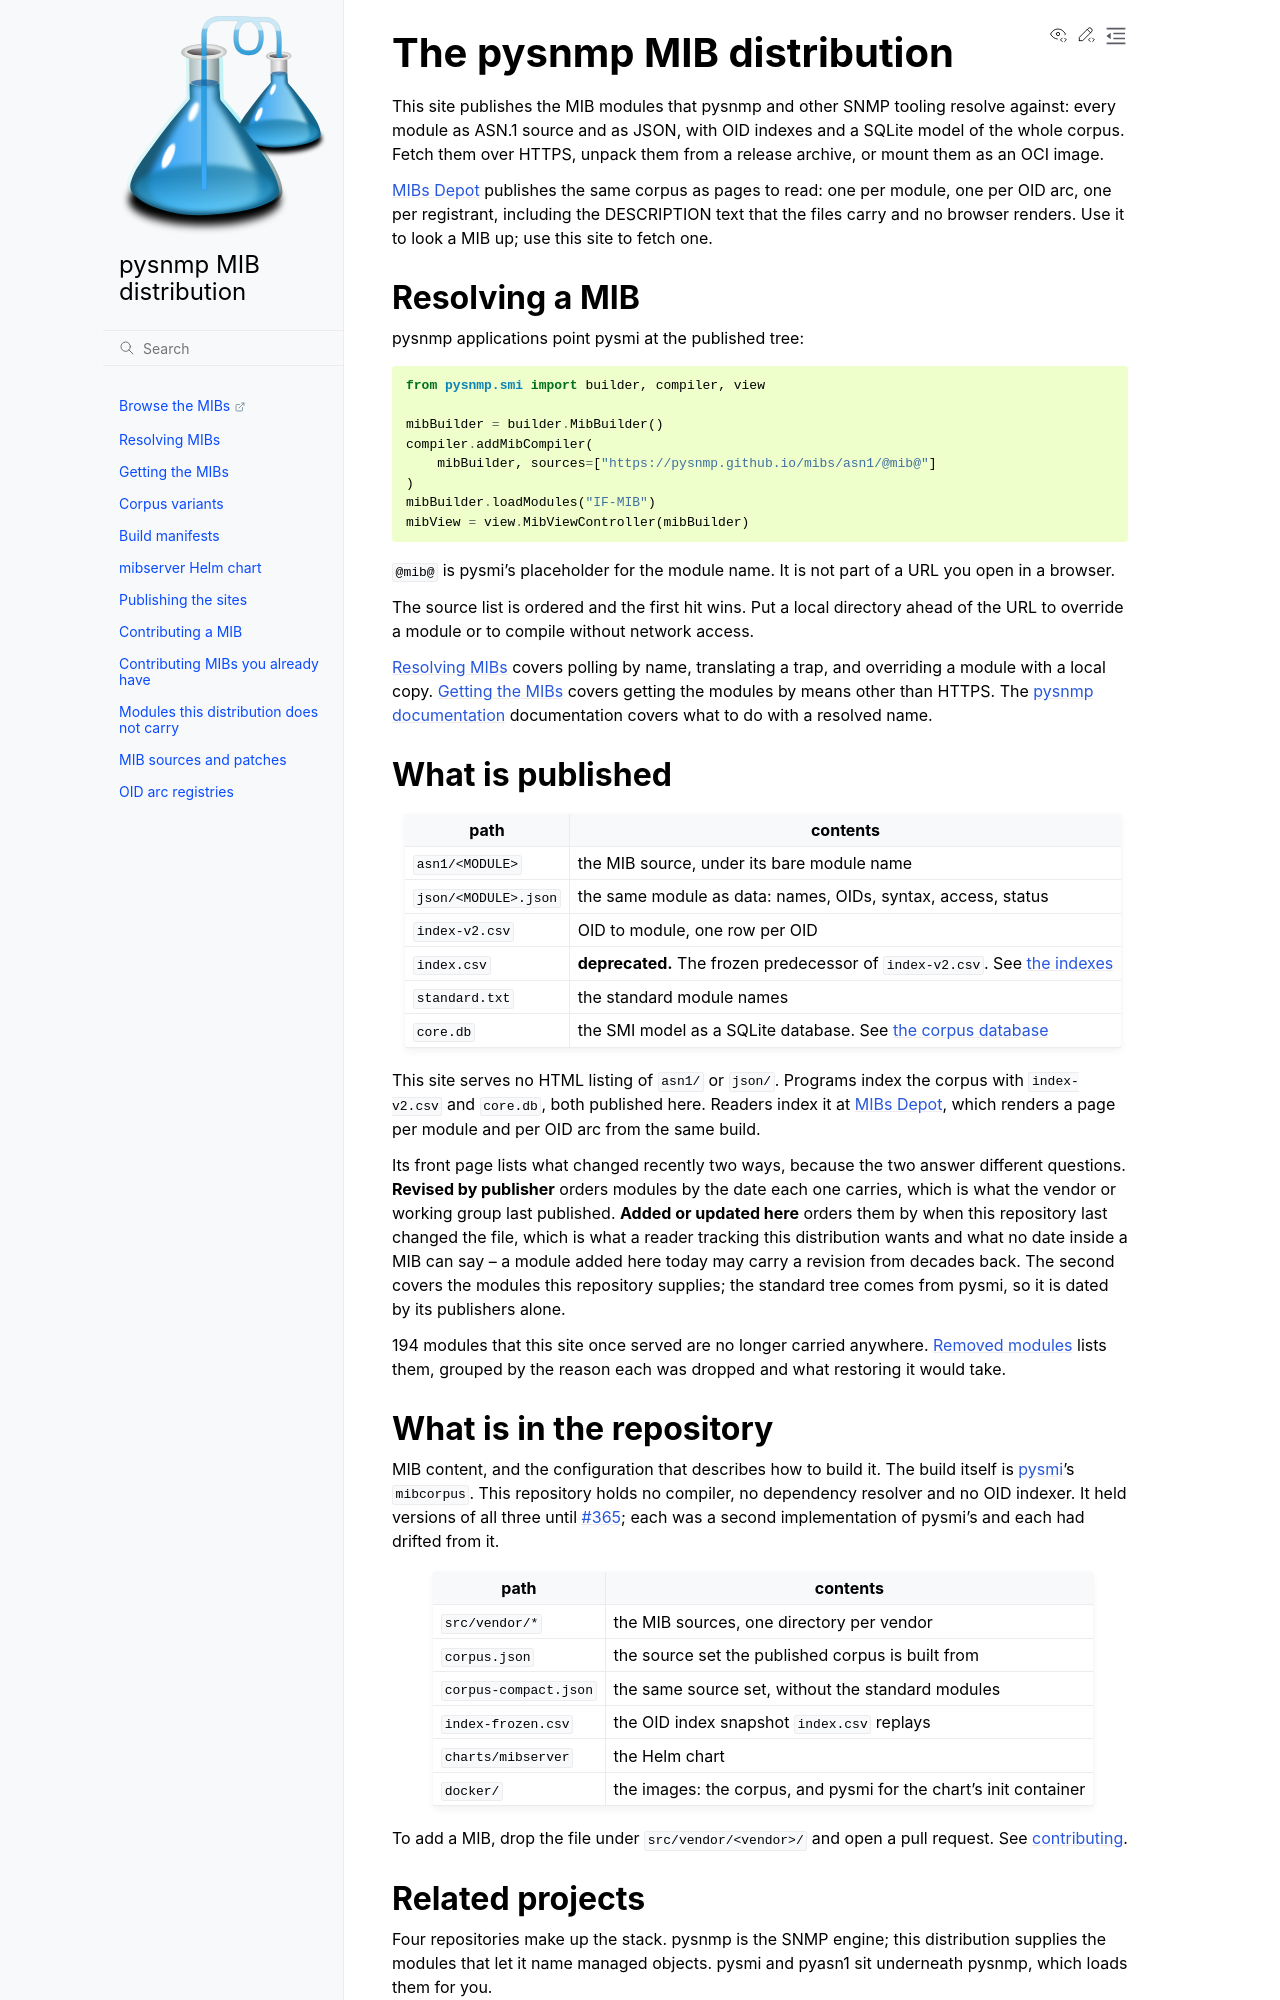

repository: pysnmp/mibs · page: index.html · generator: sphinx

# The pysnmp MIB distribution

This site publishes the MIB modules that pysnmp and other SNMP tooling resolve
against: every module as ASN.1 source and as JSON, with OID indexes and a
SQLite model of the whole corpus. Fetch them over HTTPS, unpack them from a
release archive, or mount them as an OCI image.

[MIBs Depot](https://mibsdepot.com/browse/) publishes the same corpus as pages
to read: one per module, one per OID arc, one per registrant, including the
DESCRIPTION text that the files carry and no browser renders. Use it to look a
MIB up; use this site to fetch one.

## Resolving a MIB

pysnmp applications point pysmi at the published tree:

```python
from pysnmp.smi import builder, compiler, view

mibBuilder = builder.MibBuilder()
compiler.addMibCompiler(
    mibBuilder, sources=["https://pysnmp.github.io/mibs/asn1/@mib@"]
)
mibBuilder.loadModules("IF-MIB")
mibView = view.MibViewController(mibBuilder)
```

`@mib@` is pysmi's placeholder for the module name. It is not part of a URL you
open in a browser.

The source list is ordered and the first hit wins. Put a local directory ahead
of the URL to override a module or to compile without network access.

[Resolving MIBs](using.md) covers polling by name, translating a trap,
and overriding a module with a local copy. [Getting the MIBs](channels.md) covers
getting the modules by means other than HTTPS. The {docs}`pysnmp` documentation
covers what to do with a resolved name.

## What is published

| path | contents |
|---|---|
| `asn1/<MODULE>` | the MIB source, under its bare module name |
| `json/<MODULE>.json` | the same module as data: names, OIDs, syntax, access, status |
| `index-v2.csv` | OID to module, one row per OID |
| `index.csv` | **deprecated.** The frozen predecessor of `index-v2.csv`. See [the indexes](channels.md#the-indexes) |
| `standard.txt` | the standard module names |
| `core.db` | the SMI model as a SQLite database. See [the corpus database](corpora.md#the-corpus-database) |

This site serves no HTML listing of `asn1/` or `json/`. Programs index the
corpus with `index-v2.csv` and `core.db`, both published here. Readers index it
at [MIBs Depot](https://mibsdepot.com/browse/), which renders a page per module
and per OID arc from the same build.

Its front page lists what changed recently two ways, because the two answer
different questions. **Revised by publisher** orders modules by the date each
one carries, which is what the vendor or working group last published.
**Added or updated here** orders them by when this repository last changed the
file, which is what a reader tracking this distribution wants and what no date
inside a MIB can say -- a module added here today may carry a revision from
decades back. The second covers the modules this repository supplies; the
standard tree comes from pysmi, so it is dated by its publishers alone.

194 modules that this site once served are no longer carried anywhere.
[Removed modules](absent-modules.md) lists them, grouped by the reason each was
dropped and what restoring it would take.

## What is in the repository

MIB content, and the configuration that describes how to build it. The build
itself is {docs}`pysmi <pysmi>`'s `mibcorpus`. This repository holds no
compiler, no dependency resolver and no OID indexer. It held versions of all
three until {issue}`365`; each was a second implementation of pysmi's and each
had drifted from it.

| path | contents |
|---|---|
| `src/vendor/*` | the MIB sources, one directory per vendor |
| `corpus.json` | the source set the published corpus is built from |
| `corpus-compact.json` | the same source set, without the standard modules |
| `index-frozen.csv` | the OID index snapshot `index.csv` replays |
| `charts/mibserver` | the Helm chart |
| `docker/` | the images: the corpus, and pysmi for the chart's init container |

To add a MIB, drop the file under `src/vendor/<vendor>/` and open a pull
request. See [contributing](contributing.md).
